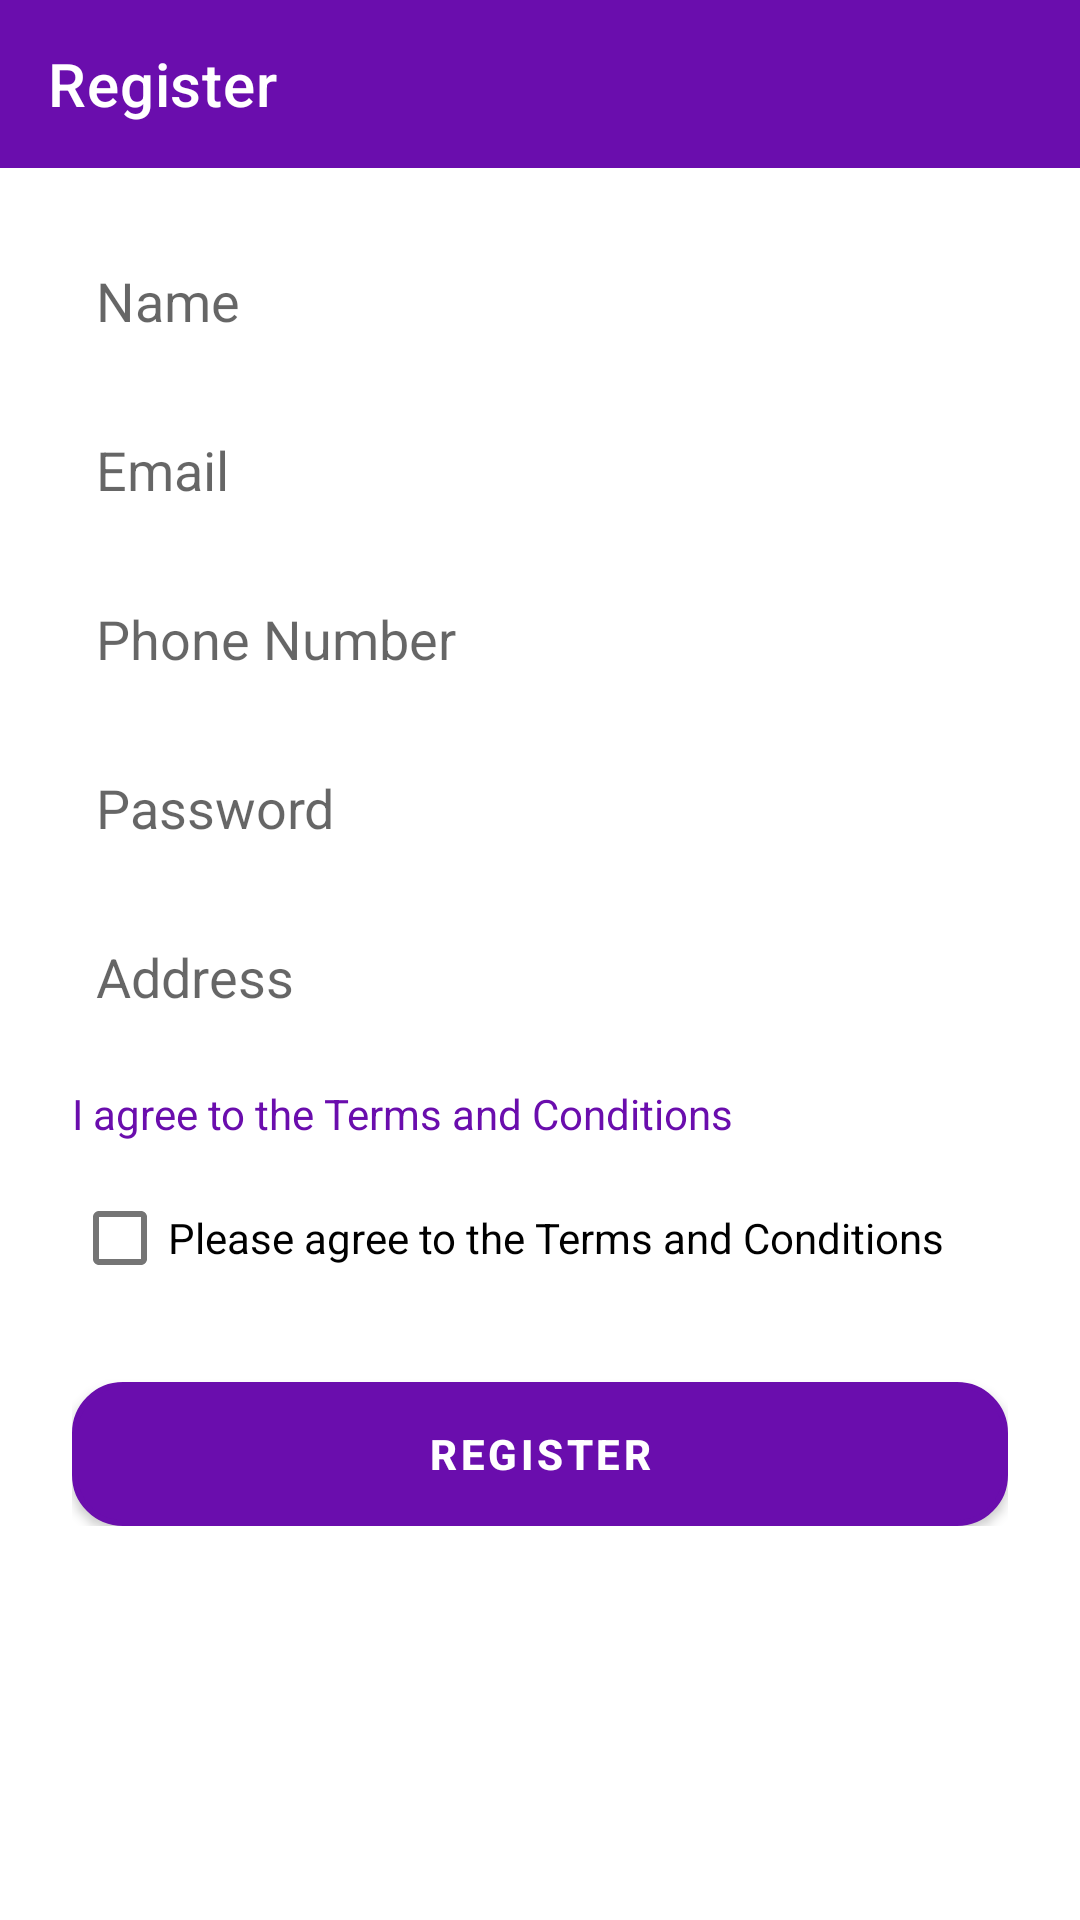

Write the Android layout XML for this screen, with the resource values it uses.
<!-- AndroidManifest.xml: activity theme Theme.example.NoActionBar -->
<!-- res/layout/activity_registration.xml -->
<?xml version="1.0" encoding="utf-8"?>
<androidx.constraintlayout.widget.ConstraintLayout xmlns:android="http://schemas.android.com/apk/res/android"
    xmlns:app="http://schemas.android.com/apk/res-auto"
    xmlns:tools="http://schemas.android.com/tools"
    android:layout_width="match_parent"
    android:layout_height="match_parent"
    tools:context=".RegistrationActivity">

    <androidx.appcompat.widget.Toolbar
        android:id="@+id/toolbar"
        android:layout_width="0dp"
        android:layout_height="?attr/actionBarSize"
        android:background="?attr/colorPrimary"
        app:titleTextColor="@android:color/white"
        app:title="@string/register"
        app:layout_constraintEnd_toEndOf="parent"
        app:layout_constraintStart_toStartOf="parent"
        app:layout_constraintTop_toTopOf="parent" />

    <ScrollView
        android:layout_width="0dp"
        android:layout_height="0dp"
        app:layout_constraintBottom_toBottomOf="parent"
        app:layout_constraintEnd_toEndOf="parent"
        app:layout_constraintStart_toStartOf="parent"
        app:layout_constraintTop_toBottomOf="@+id/toolbar">

        <LinearLayout
            android:layout_width="match_parent"
            android:layout_height="wrap_content"
            android:orientation="vertical"
            android:padding="@dimen/margin_large">

            <EditText
                android:id="@+id/name_input"
                android:layout_width="match_parent"
                android:layout_height="wrap_content"
                android:hint="@string/name"
                android:inputType="textPersonName"
                android:layout_marginBottom="@dimen/margin_medium"
                android:padding="@dimen/margin_small"
                android:background="@drawable/rounded_edittext_background"/>

            <EditText
                android:id="@+id/email_input"
                android:layout_width="match_parent"
                android:layout_height="wrap_content"
                android:hint="@string/email"
                android:inputType="textEmailAddress"
                android:layout_marginBottom="@dimen/margin_medium"
                android:padding="@dimen/margin_small"
                android:background="@drawable/rounded_edittext_background"/>

            <EditText
                android:id="@+id/phone_input"
                android:layout_width="match_parent"
                android:layout_height="wrap_content"
                android:hint="@string/phone_number"
                android:inputType="phone"
                android:layout_marginBottom="@dimen/margin_medium"
                android:padding="@dimen/margin_small"
                android:background="@drawable/rounded_edittext_background"/>

            <EditText
                android:id="@+id/password_input"
                android:layout_width="match_parent"
                android:layout_height="wrap_content"
                android:hint="@string/password"
                android:inputType="textPassword"
                android:layout_marginBottom="@dimen/margin_medium"
                android:padding="@dimen/margin_small"
                android:background="@drawable/rounded_edittext_background"/>

            <EditText
                android:id="@+id/address_input"
                android:layout_width="match_parent"
                android:layout_height="wrap_content"
                android:hint="@string/address"
                android:inputType="textPostalAddress"
                android:layout_marginBottom="@dimen/margin_medium"
                android:padding="@dimen/margin_small"
                android:background="@drawable/rounded_edittext_background"/>

            <TextView
                android:id="@+id/terms_text"
                android:layout_width="match_parent"
                android:layout_height="wrap_content"
                android:text="@string/terms_and_conditions_summary"
                android:layout_marginBottom="@dimen/margin_small"
                android:textColor="?attr/colorPrimary"
                android:clickable="true"
                android:focusable="true"/>

            <CheckBox
                android:id="@+id/terms_checkbox"
                android:layout_width="wrap_content"
                android:layout_height="wrap_content"
                android:text="@string/agree_to_terms"
                android:layout_marginBottom="@dimen/margin_large"/>

            <Button
                android:id="@+id/register_button"
                android:layout_width="match_parent"
                android:layout_height="wrap_content"
                android:text="@string/register"
                android:background="@drawable/rounded_button"
                android:textColor="@android:color/white"
                android:textStyle="bold"
                android:padding="@dimen/margin_small"/>

            <ProgressBar
                android:id="@+id/progressBar"
                style="?android:attr/progressBarStyle"
                android:layout_width="wrap_content"
                android:layout_height="wrap_content"
                android:layout_gravity="center_horizontal"
                android:visibility="gone"
                android:layout_marginTop="@dimen/margin_medium" />

        </LinearLayout>
    </ScrollView>

</androidx.constraintlayout.widget.ConstraintLayout>
<!-- resources referenced by this layout -->
<resources>
  <dimen name="margin_large">24dp</dimen>
  <dimen name="margin_medium">16dp</dimen>
  <dimen name="margin_small">8dp</dimen>
  <!-- drawable rounded_button (drawable) -->
  <?xml version="1.0" encoding="utf-8"?>
  <layer-list xmlns:android="http://schemas.android.com/apk/res/android">
      <item>
          <shape android:shape="rectangle">
              <corners android:radius="16dp" />
              <solid android:color="@color/light_purple" />
              <stroke
                  android:width="2dp"
                  android:color="@color/purple_label" />
          </shape>
      </item>
  </layer-list>
  <string name="address">Address</string>
  <string name="agree_to_terms">Please agree to the Terms and Conditions</string>
  <string name="email">Email</string>
  <string name="name">Name</string>
  <string name="password">Password</string>
  <string name="phone_number">Phone Number</string>
  <string name="register">Register</string>
  <string name="terms_and_conditions_summary">I agree to the Terms and Conditions</string>
  <style name="Theme.example.NoActionBar" parent="Theme.example">
          <item name="windowActionBar">false</item>
          <item name="windowNoTitle">true</item>
      </style>
  <color name="light_purple">#E0BBE4</color>
  <color name="purple_label">#6A0DAD</color>
  <style name="Theme.example" parent="Theme.MaterialComponents.Light.DarkActionBar">
          <item name="colorPrimary">@color/purple_label</item>
          <item name="colorPrimaryVariant">@color/purple_700</item>
          <item name="colorOnPrimary">@color/white</item>
          <item name="colorSecondary">@color/purple_label</item>
          <item name="colorSecondaryVariant">@color/purple_700</item>
          <item name="colorOnSecondary">@color/white</item>
          <item name="android:statusBarColor">@color/white</item>
          <item name="android:windowBackground">@color/white</item>
      </style>
  <color name="purple_700">#4A098E</color>
  <color name="white">#FFFFFF</color>
</resources>
